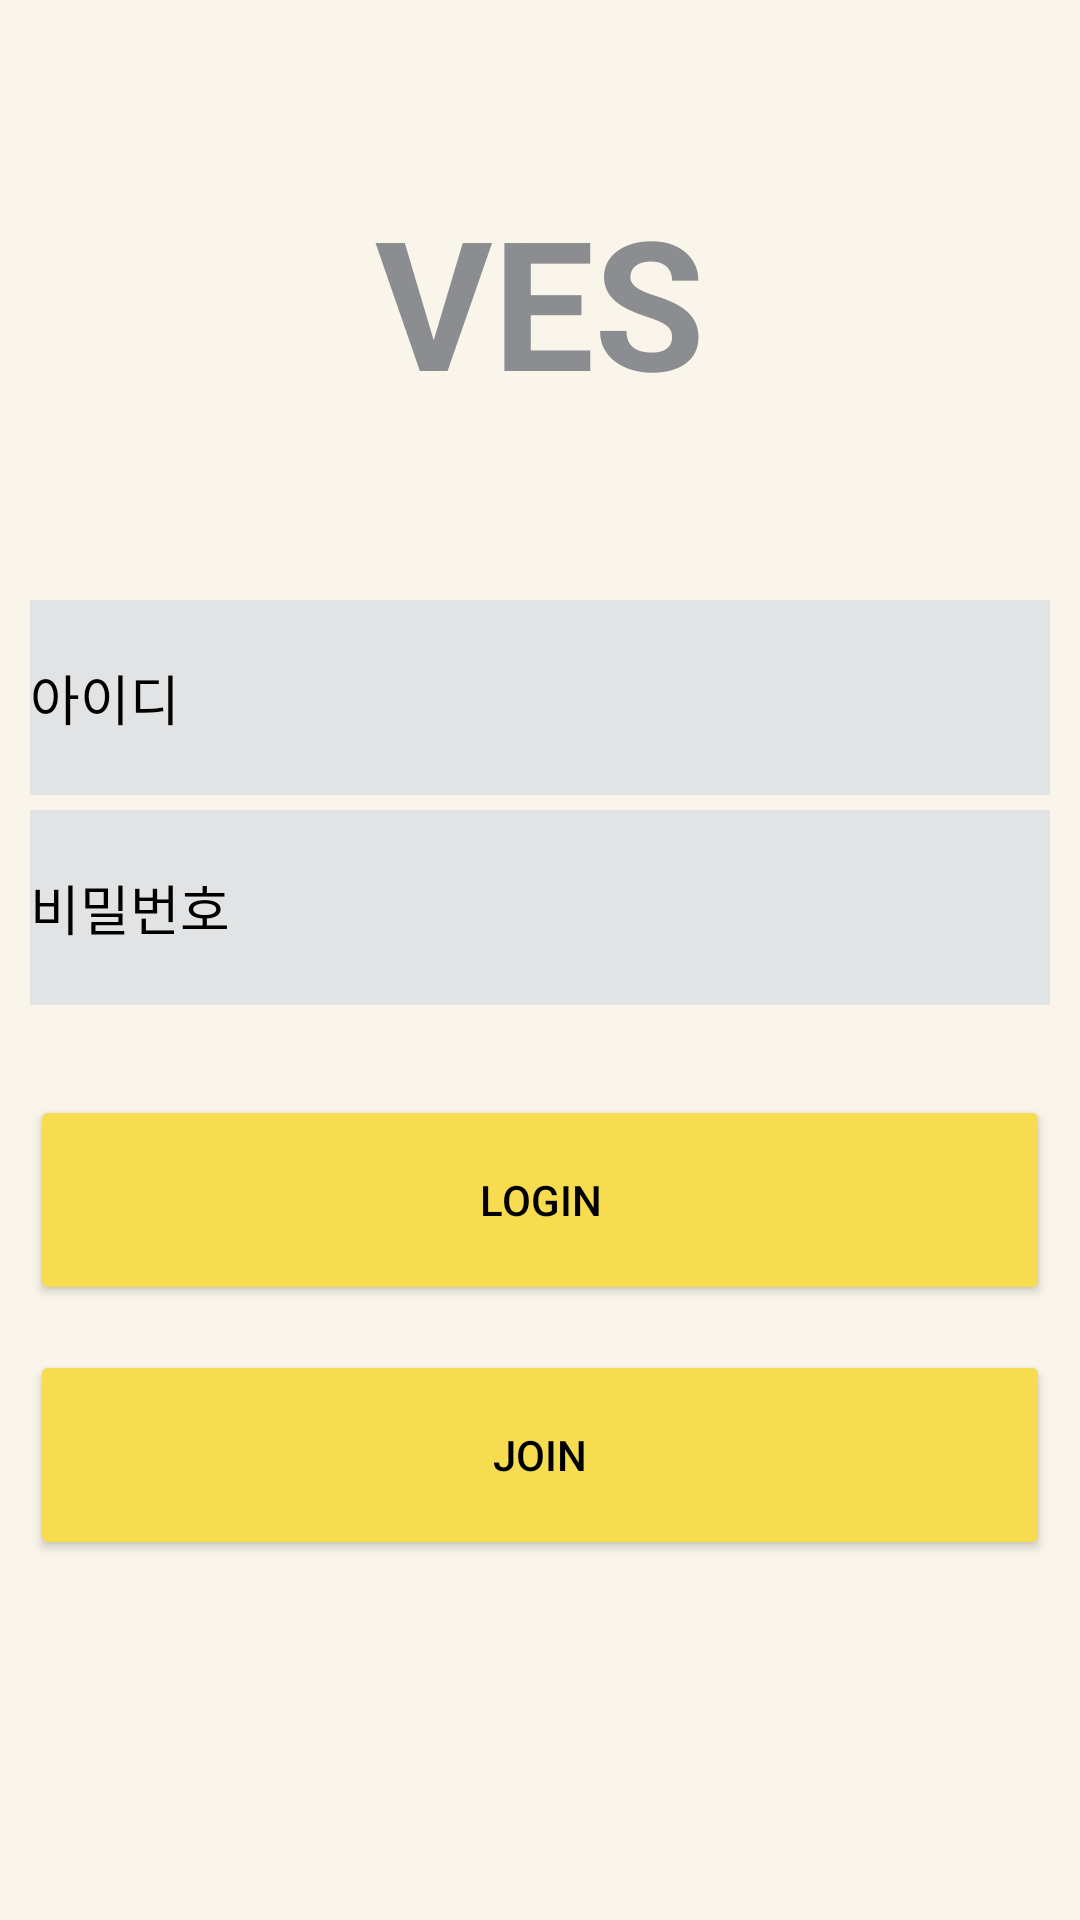

Layout XML and referenced resources for this Android screen:
<!-- AndroidManifest.xml: application theme Theme.AppCompat.NoActionBar -->
<!-- res/layout/activity_main.xml -->
<?xml version="1.0" encoding="utf-8"?>
<LinearLayout xmlns:android="http://schemas.android.com/apk/res/android"
    xmlns:app="http://schemas.android.com/apk/res-auto"
    xmlns:tools="http://schemas.android.com/tools"
    android:layout_width="match_parent"
    android:layout_height="match_parent"
    android:orientation="vertical"
    android:background="#f9f5ea"
    tools:context=".MainActivity">
    <TextView
        android:layout_height="wrap_content"
        android:layout_width="wrap_content"
        android:text="VES"
        android:textSize="60dp"
        android:textColor="#8c8d91"
        android:textStyle="bold"
        android:layout_gravity="center"
        android:layout_margin="60dp"
        />

    <EditText
        android:id="@+id/edtId"
        android:layout_width="match_parent"
        android:layout_height="65dp"
        android:hint="아이디"
        android:textColorHint="#000000"
        android:layout_marginLeft="10dp"
        android:layout_marginRight="10dp"
        android:background="#e1e3e4"
        android:textColor="#000000"
        android:layout_marginBottom="5dp"

        />

    <EditText
        android:id="@+id/edtPw"
        android:layout_width="match_parent"
        android:layout_height="65dp"
        android:hint="비밀번호"
        android:textColorHint="#000000"
        android:layout_marginLeft="10dp"
        android:layout_marginRight="10dp"
        android:background="#e1e3e4"
        android:textColor="#000000"
        android:inputType="textPassword"

        />

    <Button
        android:layout_width="match_parent"
        android:layout_height="70dp"
        android:id="@+id/btnLogin"
        android:text="LOGIN"
        android:backgroundTint="#f7dc4f"
        android:layout_marginTop="30dp"
        android:layout_marginLeft="10dp"
        android:layout_marginRight="10dp"
        android:textColor="#000000"


        >
    </Button>

    <Button
        android:layout_width="match_parent"
        android:layout_height="70dp"
        android:id="@+id/btnJoin"
        android:text="JOIN"
        android:backgroundTint="#f7dc4f"
        android:layout_marginTop="15dp"
        android:layout_marginLeft="10dp"
        android:layout_marginRight="10dp"
        android:textColor="#000000"

        >
    </Button>


</LinearLayout>
<!-- resources referenced by this layout -->
<resources>

</resources>
